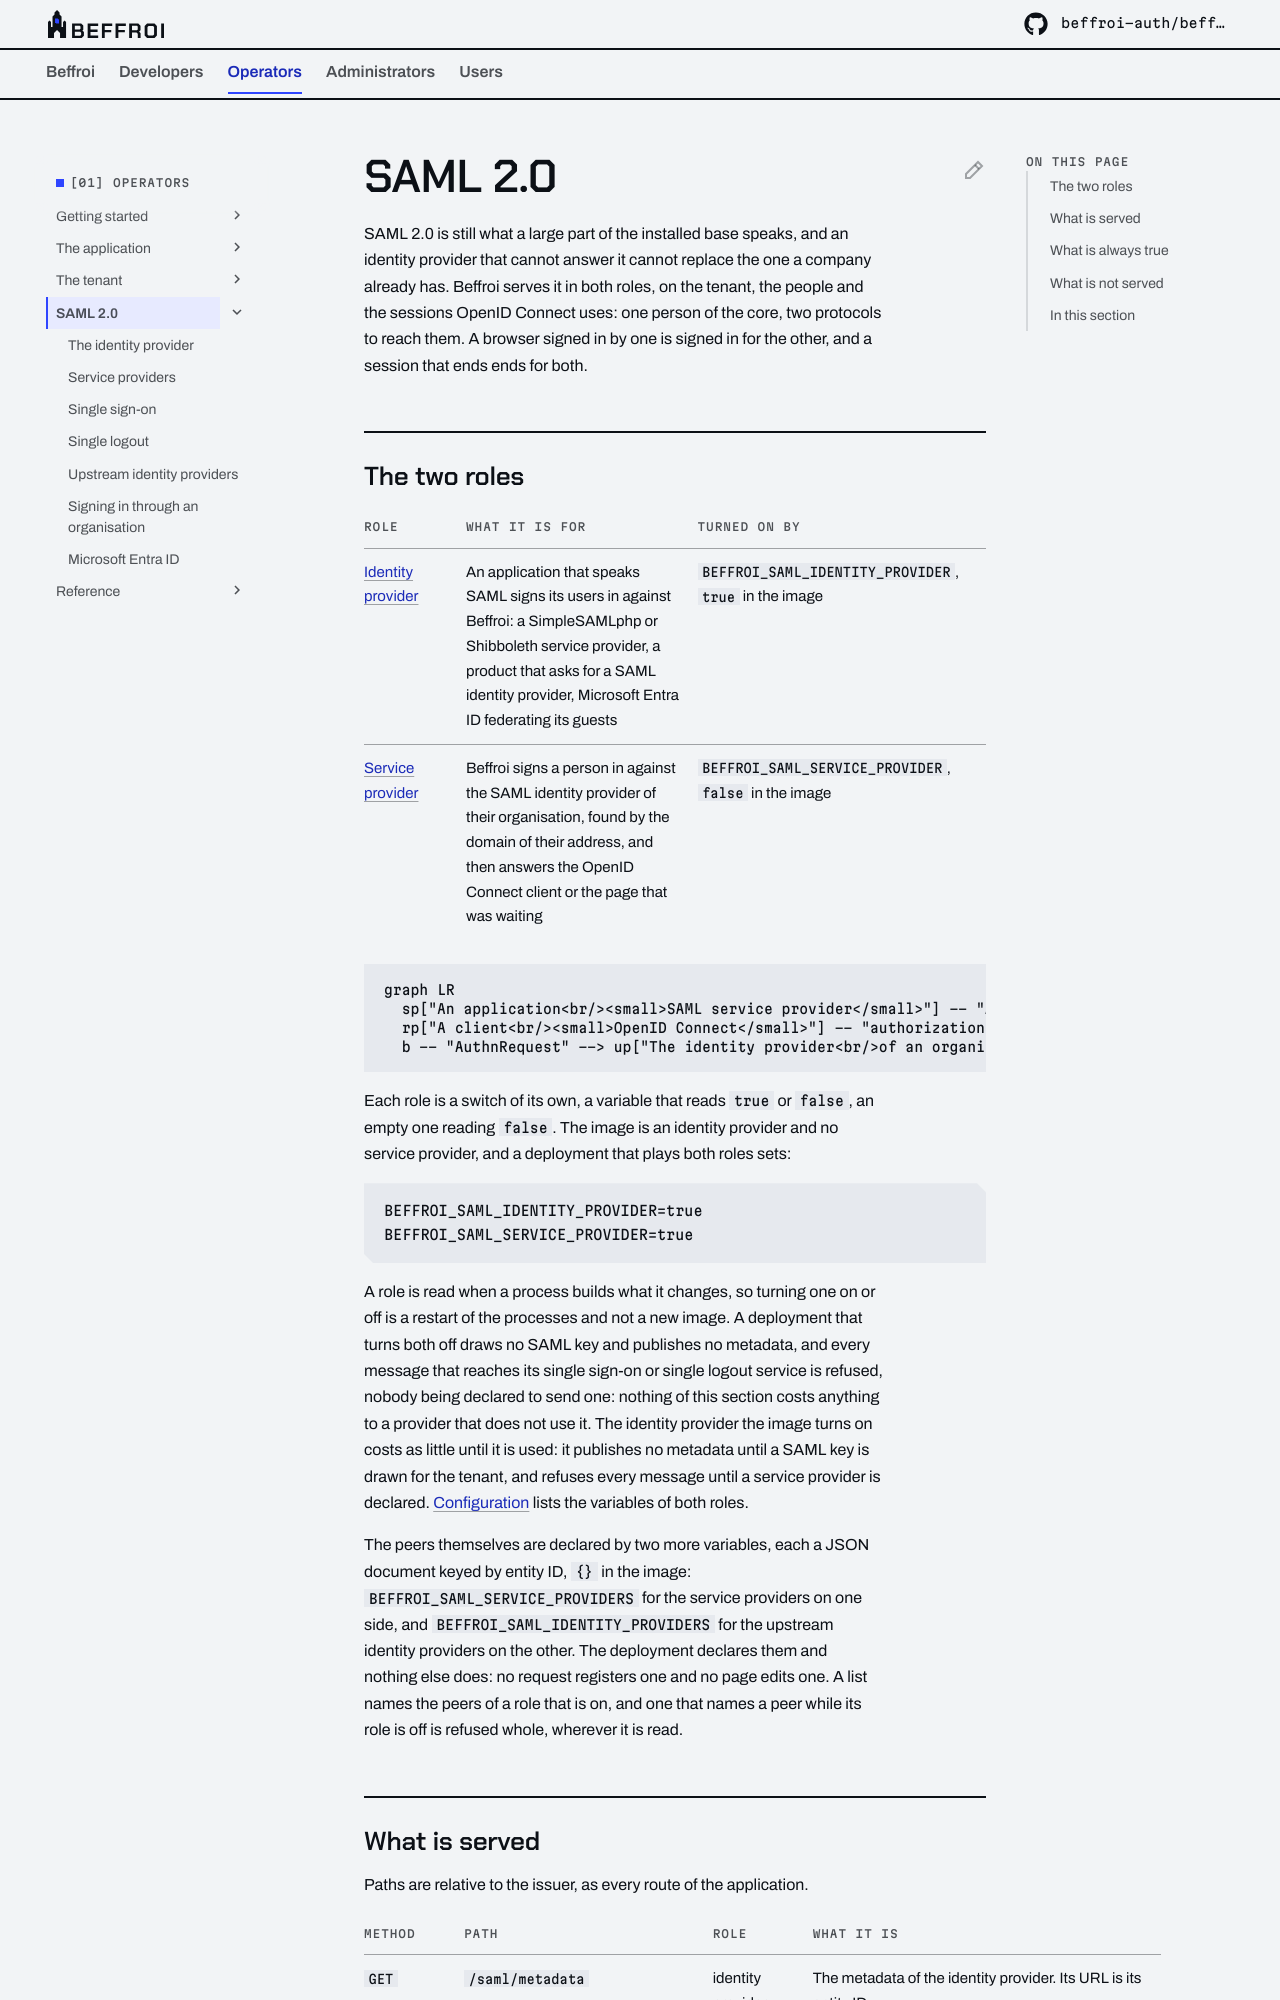

repository: beffroi-auth/docs · page: 0.1/operators/saml/index.html · generator: mkdocs

---
title: SAML 2.0
description: SAML 2.0 in both roles, the identity provider of the applications that speak it and the service provider of the identity providers upstream of a tenant, on the same people and the same sessions as OpenID Connect.
---

# SAML 2.0

SAML 2.0 is still what a large part of the installed base speaks, and an identity provider that cannot
answer it cannot replace the one a company already has. Beffroi serves it in both roles, on the tenant, the
people and the sessions OpenID Connect uses: one person of the core, two protocols to reach them. A browser
signed in by one is signed in for the other, and a session that ends ends for both.

## The two roles

| Role | What it is for | Turned on by |
|---|---|---|
| [Identity provider](identity-provider.md) | An application that speaks SAML signs its users in against Beffroi: a SimpleSAMLphp or Shibboleth service provider, a product that asks for a SAML identity provider, Microsoft Entra ID federating its guests | `BEFFROI_SAML_IDENTITY_PROVIDER`, `true` in the image |
| [Service provider](upstream-identity-providers.md) | Beffroi signs a person in against the SAML identity provider of their organisation, found by the domain of their address, and then answers the OpenID Connect client or the page that was waiting | `BEFFROI_SAML_SERVICE_PROVIDER`, `false` in the image |

``` mermaid
graph LR
  sp["An application<br/><small>SAML service provider</small>"] -- "AuthnRequest" --> b["Beffroi"]
  rp["A client<br/><small>OpenID Connect</small>"] -- "authorization request" --> b
  b -- "AuthnRequest" --> up["The identity provider<br/>of an organisation<br/><small>upstream</small>"]
```

Each role is a switch of its own, a variable that reads `true` or `false`, an empty one reading `false`. The
image is an identity provider and no service provider, and a deployment that plays both roles sets:

``` dotenv
BEFFROI_SAML_IDENTITY_PROVIDER=true
BEFFROI_SAML_SERVICE_PROVIDER=true
```

A role is read when a process builds what it changes, so turning one on or off is a restart of the processes
and not a new image. A deployment that turns both off draws no SAML key and publishes no metadata, and every
message that reaches its single sign-on or single logout service is refused, nobody being declared to send
one: nothing of this section costs anything to a provider that does not use it. The identity provider the
image turns on costs as little until it is used: it publishes no metadata until a SAML key is drawn for the
tenant, and refuses every message until a service provider is declared.
[Configuration](../application/configuration.md#saml) lists the variables of both roles.

The peers themselves are declared by two more variables, each a JSON document keyed by entity ID, `{}` in the
image: `BEFFROI_SAML_SERVICE_PROVIDERS` for the service providers on one side, and
`BEFFROI_SAML_IDENTITY_PROVIDERS` for the upstream identity providers on the other. The deployment declares
them and nothing else does: no request registers one and no page edits one. A list names the peers of a role
that is on, and one that names a peer while its role is off is refused whole, wherever it is read.
